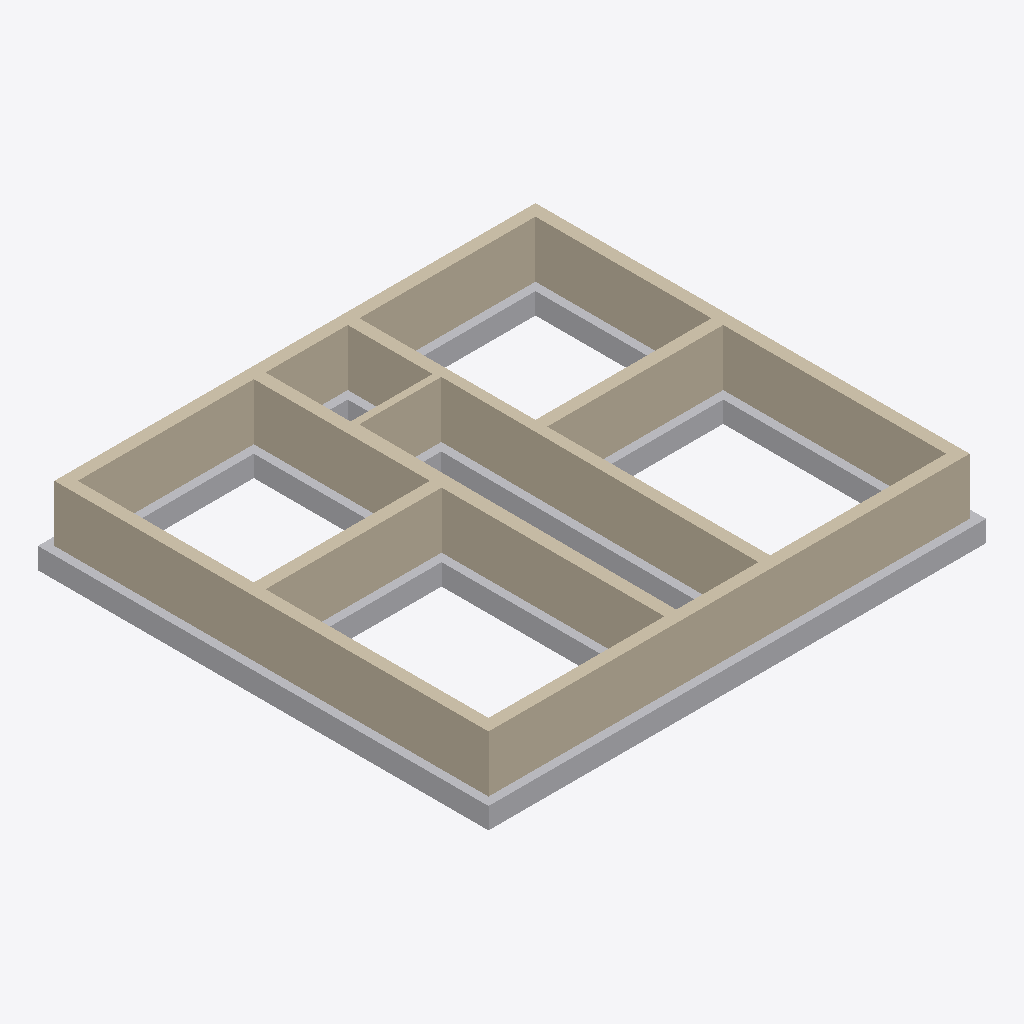
Isometric view of an IFC building model (IFC-SPF (STEP), schema IFC4, length unit metre), seen from the south-west, elements coloured by IFC class: 1 wall (beige), 1 other element (light grey).
Extent 10.6 m × 9.6 m × 1.6 m (x, y, z). Elements (2): 1 IfcProxy, 1 IfcWall.

HEADER;
FILE_DESCRIPTION(('ViewDefinition [CoordinationView]'),'2;1');
FILE_NAME('','2025-10-09T20:59:51',(''),(''),'IfcOpenShell 0.8.0','IfcOpenShell 0.8.0','');
FILE_SCHEMA(('IFC4'));
ENDSEC;
DATA;
#1=IFCPROJECT('2RoiwXNoT7OhQ1BqXLmUxq',$,'Project_0Fundatii_-1.75',$,$,$,$,(#10),#5);
#12=IFCSITE('0$PwW303z748hLGv9R_D8A',$,'Site',$,$,$,$,$,$,$,$,$,$,$);
#13=IFCBUILDING('14WDEo5AbEihoyhCKKTX3W',$,'Building',$,$,$,$,$,$,$,$,$);
#14=IFCBUILDINGSTOREY('0$zGZ4d394HhOG3J96x2Pz',$,'Ground Floor',$,$,$,$,$,$,$);
#18=IFCWALL('3qYm3xwo13WR8HyuoAy_ol',$,'IfcWall_1',$,$,$,#101,$,$);
#102=IFCPROXY('396QGdh3509exlIgDiuvxQ',$,'IfcBeam_6',$,$,$,#184,$,$);
ENDSEC;
